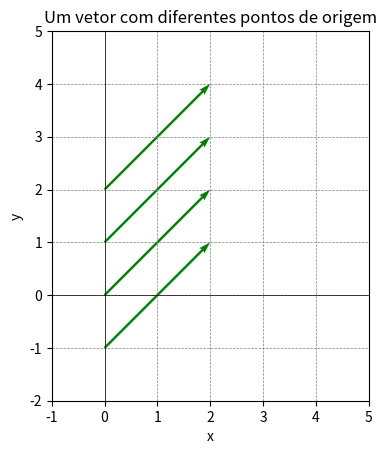

Reproduce this figure in Python.
import matplotlib.pyplot as plt

# Definindo o vetor (2,2)
vetor = [2, 2]

# Definindo as origens para o vetor
origens = [(0, -1), (0, 1), (0, 0), (0, 2)]  # Listagem de diferentes pontos de origem para o vetor

# Extraindo as coordenadas x e y das origens
origem_x = [origem[0] for origem in origens]  # Extração das coordenadas x de cada origem
origem_y = [origem[1] for origem in origens]  # Extração das coordenadas y de cada origem

# Plotando o vetor (2,2) com as origens especificadas
plt.figure()  # Criando uma nova figura para o gráfico
plt.quiver(origem_x, origem_y, [vetor[0]]*len(origem_x), [vetor[1]]*len(origem_y), 
           angles='xy', scale_units='xy', scale=1, color='g')  # Plotando o vetor a partir de cada origem

# Configurações adicionais do gráfico
plt.xlim(-1, 5)  # Definindo os limites do eixo x
plt.ylim(-2, 5)  # Definindo os limites do eixo y
plt.xlabel('x')  # Rótulo do eixo x
plt.ylabel('y')  # Rótulo do eixo y
plt.axhline(0, color='black', linewidth=0.5)  # Linha do eixo x
plt.axvline(0, color='black', linewidth=0.5)  # Linha do eixo y
plt.grid(color='gray', linestyle='--', linewidth=0.5)  # Adicionando uma grade com linhas tracejadas
plt.gca().set_aspect('equal', adjustable='box')  # Garantindo que os eixos tenham o mesmo comprimento
plt.title("Um vetor com diferentes pontos de origem")  # Título do gráfico

# Exibindo o gráfico
plt.show()  # Mostra o gráfico gerado